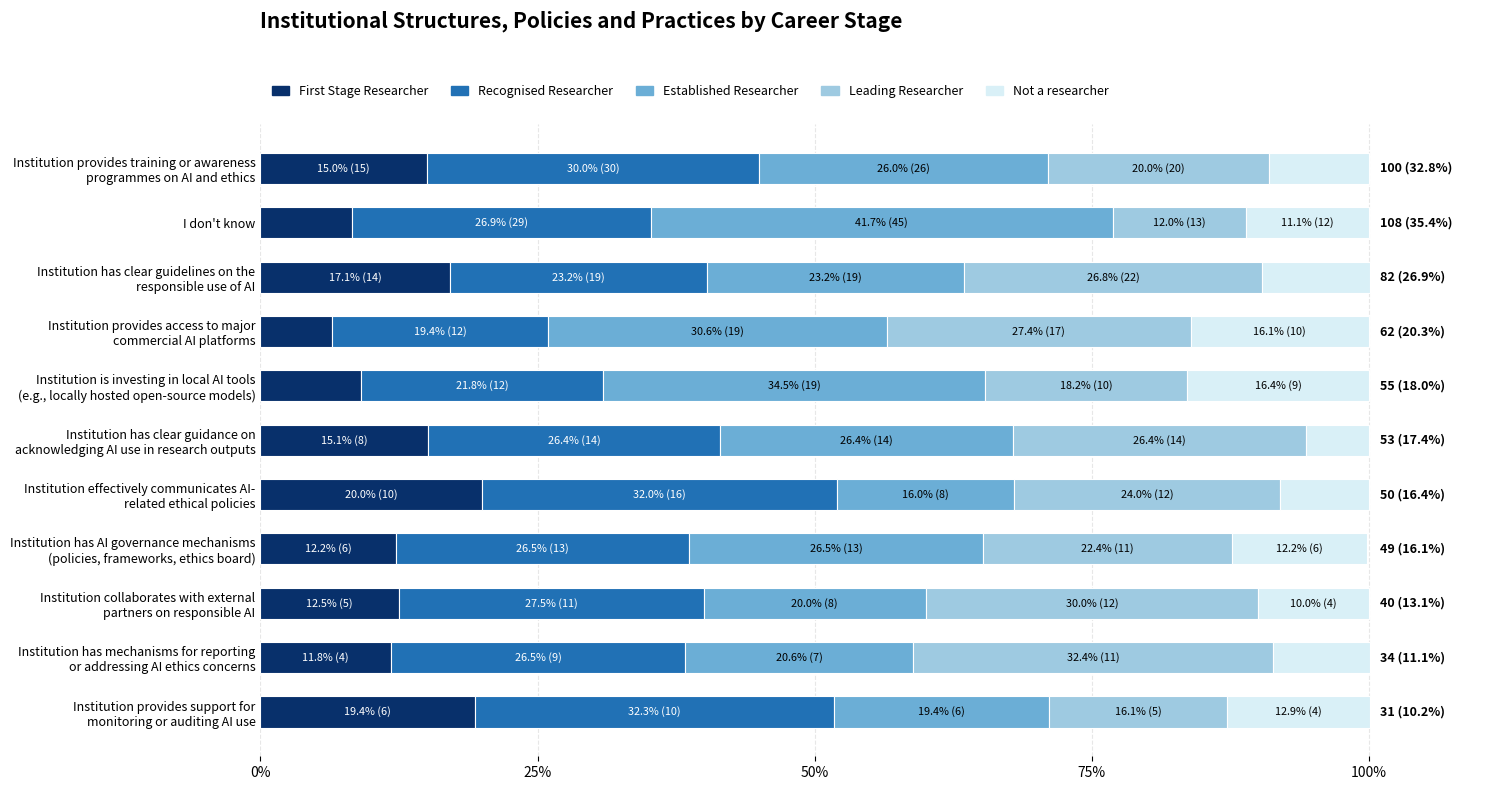

Write Python code to recreate this figure.
import matplotlib.pyplot as plt
import numpy as np
from matplotlib.patches import Patch
from textwrap import fill

# --------------------------------------------------
# Data
# --------------------------------------------------

labels = [
    "Institution provides training or awareness programmes on AI and ethics",
    "I don't know",
    "Institution has clear guidelines on the responsible use of AI",
    "Institution provides access to major commercial AI platforms",
    "Institution is investing in local AI tools (e.g., locally hosted open-source models)",
    "Institution has clear guidance on acknowledging AI use in research outputs",
    "Institution effectively communicates AI-related ethical policies",
    "Institution has AI governance mechanisms (policies, frameworks, ethics board)",
    "Institution collaborates with external partners on responsible AI",
    "Institution has mechanisms for reporting or addressing AI ethics concerns",
    "Institution provides support for monitoring or auditing AI use"
]

labels = [fill(x, 42) for x in labels]

# Percentages
R1 = np.array([15.0,8.3,17.1,6.5,9.1,15.1,20.0,12.2,12.5,11.8,19.4])
R2 = np.array([30.0,26.9,23.2,19.4,21.8,26.4,32.0,26.5,27.5,26.5,32.3])
R3 = np.array([26.0,41.7,23.2,30.6,34.5,26.4,16.0,26.5,20.0,20.6,19.4])
R4 = np.array([20.0,12.0,26.8,27.4,18.2,26.4,24.0,22.4,30.0,32.4,16.1])
NR = np.array([9.0,11.1,9.8,16.1,16.4,5.7,8.0,12.2,10.0,8.8,12.9])

# Counts
R1_n=[15,9,14,4,5,8,10,6,5,4,6]
R2_n=[30,29,19,12,12,14,16,13,11,9,10]
R3_n=[26,45,19,19,19,14,8,13,8,7,6]
R4_n=[20,13,22,17,10,14,12,11,12,11,5]
NR_n=[9,12,8,10,9,3,4,6,4,3,4]

# Totals
totals=[100,108,82,62,55,53,50,49,40,34,31]
total_pct=[32.8,35.4,26.9,20.3,18.0,17.4,16.4,16.1,13.1,11.1,10.2]

# --------------------------------------------------
# Appearance
# --------------------------------------------------

colors=[
    "#08306B",
    "#2171B5",
    "#6BAED6",
    "#9ECAE1",
    "#D9F0F7"
]

fig, ax = plt.subplots(figsize=(15,8))

spacing=0.42
height=0.24

y=np.arange(len(labels))*spacing

# --------------------------------------------------
# Bars
# --------------------------------------------------

left=np.zeros(len(labels))

series=[
    ("First Stage Researcher",R1,R1_n,colors[0],"white"),
    ("Recognised Researcher",R2,R2_n,colors[1],"white"),
    ("Established Researcher",R3,R3_n,colors[2],"black"),
    ("Leading Researcher",R4,R4_n,colors[3],"black"),
    ("Not a researcher",NR,NR_n,colors[4],"black"),
]

for name,vals,counts,color,text_color in series:

    ax.barh(
        y,
        vals,
        left=left,
        height=height,
        color=color,
        edgecolor="white",
        linewidth=.8
    )

    for i,v in enumerate(vals):

        # only label segments >=10%
        if v>=10:
            ax.text(
                left[i]+v/2,
                y[i],
                f"{v:.1f}% ({counts[i]})",
                ha="center",
                va="center",
                fontsize=7.8,
                color=text_color
            )

    left+=vals

# --------------------------------------------------
# Totals at end
# --------------------------------------------------

for i in range(len(labels)):
    ax.text(
        101,
        y[i],
        f"{totals[i]} ({total_pct[i]}%)",
        va="center",
        fontsize=9,
        fontweight="bold"
    )

# --------------------------------------------------
# Axes
# --------------------------------------------------

ax.set_xlim(0,110)

ax.set_yticks(y)
ax.set_yticklabels(labels,fontsize=9)

ax.invert_yaxis()

ax.set_xticks([0,25,50,75,100])
ax.set_xticklabels(["0%","25%","50%","75%","100%"])

ax.grid(axis="x",linestyle="--",alpha=.30)

ax.set_axisbelow(True)

for s in ax.spines.values():
    s.set_visible(False)

ax.tick_params(axis='y',length=0)

# --------------------------------------------------
# Legend
# --------------------------------------------------

legend=[
    Patch(color=colors[0],label="First Stage Researcher"),
    Patch(color=colors[1],label="Recognised Researcher"),
    Patch(color=colors[2],label="Established Researcher"),
    Patch(color=colors[3],label="Leading Researcher"),
    Patch(color=colors[4],label="Not a researcher"),
]

ax.legend(
    handles=legend,
    ncol=5,
    frameon=False,
    loc="upper left",
    bbox_to_anchor=(0,1.08),
    fontsize=9,
    handlelength=1.4,
    columnspacing=1.8
)

# --------------------------------------------------
# Title
# --------------------------------------------------

ax.set_title(
    "Institutional Structures, Policies and Practices by Career Stage",
    fontsize=15,
    fontweight="bold",
    loc="left",
    pad=70
)

plt.tight_layout()

plt.savefig(
    "Institutional_Structures_by_Career_Stage.png",
    dpi=600,
    bbox_inches="tight"
)

plt.savefig(
    "Institutional_Structures_by_Career_Stage.pdf",
    bbox_inches="tight"
)

plt.show()
